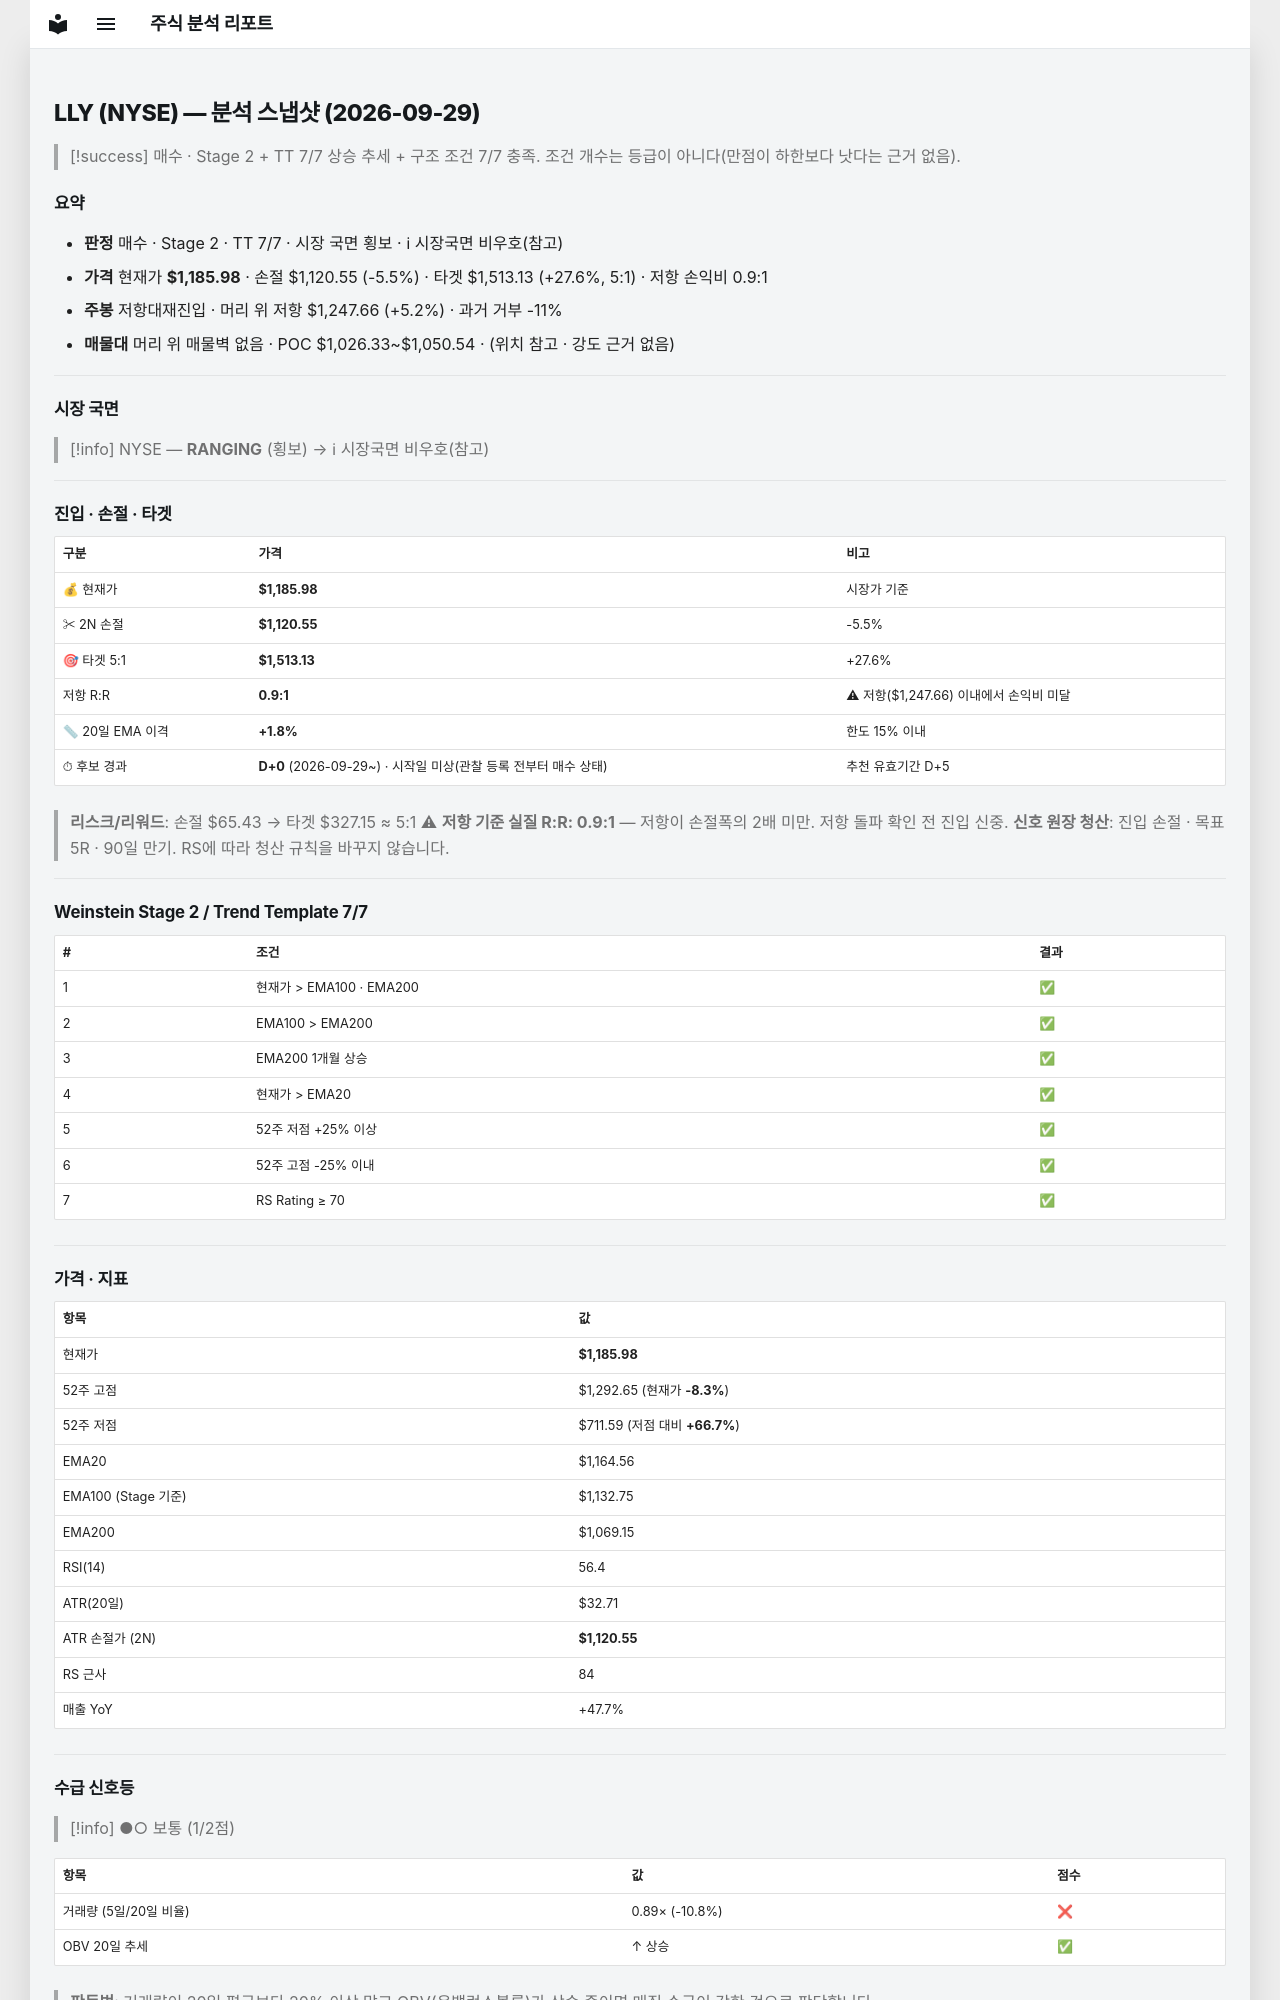

repository: soloandco/stock-reports · page: snapshots/LLY-2026-09-29/index.html · generator: mkdocs

---
type: analysis-snapshot
title: LLY 분석 스냅샷
ticker: LLY
market: NYSE
created: 2026-09-29
updated: 2026-09-29
bar-date: 2026-09-28
verdict: 매수후보
real-rr: 0.94
sma50-gap-pct: 1.8
candidate-days: 0
candidate-since: 2026-09-29
candidate-start-unknown: true
weekly-position: 저항대재진입
weekly-overhead-price: 1247.66
weekly-overhead-pct: 5.2
stage: 2
trend-template-score: 7
tt-max: 7
ma-set: ema-20-100-200
price: 1185.97998046875
stop-price: 1120.550927741195
market-regime: RANGING
supply-demand-score: 1/2
supply-demand-label: 보통
status: tracking
tags:
  - stock-agent
  - watchlist
  - LLY
  - analysis
related:
  - "[[analysis-template]]"
---

# LLY (NYSE) — 분석 스냅샷 (2026-09-29)

> [!success] 매수 · Stage 2 + TT 7/7
> 상승 추세 + 구조 조건 7/7 충족. 조건 개수는 등급이 아니다(만점이 하한보다 낫다는 근거 없음).

## 요약

- **판정** 매수 · Stage 2 · TT 7/7 · 시장 국면 횡보 · ℹ 시장국면 비우호(참고)
- **가격** 현재가 **$1,185.98** · 손절 $1,120.55 (-5.5%) · 타겟 $1,513.13 (+27.6%, 5:1) · 저항 손익비 0.9:1
- **주봉** 저항대재진입 · 머리 위 저항 $1,247.66 (+5.2%) · 과거 거부 -11%
- **매물대** 머리 위 매물벽 없음 · POC $1,026.33~$1,050.54 · (위치 참고 · 강도 근거 없음)

---

## 시장 국면

> [!info] NYSE — **RANGING** (횡보) → ℹ 시장국면 비우호(참고)

---

## 진입 · 손절 · 타겟

| 구분 | 가격 | 비고 |
|------|------|------|
| 💰 현재가 | **$1,185.98** | 시장가 기준 |
| ✂ 2N 손절 | **$1,120.55** | -5.5% |
| 🎯 타겟 5:1 | **$1,513.13** | +27.6% |
| 저항 R:R | **0.9:1** | ⚠ 저항($1,247.66) 이내에서 손익비 미달 |
| 📏 20일 EMA 이격 | **+1.8%** | 한도 15% 이내 |
| ⏱ 후보 경과 | **D+0** (2026-09-29~) · 시작일 미상(관찰 등록 전부터 매수 상태) | 추천 유효기간 D+5 |

> **리스크/리워드**: 손절 $65.43 → 타겟 $327.15 ≈ 5:1
> ⚠ **저항 기준 실질 R:R: 0.9:1** — 저항이 손절폭의 2배 미만. 저항 돌파 확인 전 진입 신중.
> **신호 원장 청산**: 진입 손절 · 목표 5R · 90일 만기. RS에 따라 청산 규칙을 바꾸지 않습니다.

---

## Weinstein Stage 2 / Trend Template 7/7

| # | 조건 | 결과 |
|---|------|------|
| 1 | 현재가 > EMA100 · EMA200 | ✅ |
| 2 | EMA100 > EMA200 | ✅ |
| 3 | EMA200 1개월 상승 | ✅ |
| 4 | 현재가 > EMA20 | ✅ |
| 5 | 52주 저점 +25% 이상 | ✅ |
| 6 | 52주 고점 -25% 이내 | ✅ |
| 7 | RS Rating ≥ 70 | ✅ |

---

## 가격 · 지표

| 항목 | 값 |
|------|---|
| 현재가 | **$1,185.98** |
| 52주 고점 | $1,292.65 (현재가 **-8.3%**) |
| 52주 저점 | $711.59 (저점 대비 **+66.7%**) |
| EMA20 | $1,164.56 |
| EMA100 (Stage 기준) | $1,132.75 |
| EMA200 | $1,069.15 |
| RSI(14) | 56.4 |
| ATR(20일) | $32.71 |
| ATR 손절가 (2N) | **$1,120.55** |
| RS 근사 | 84 |
| 매출 YoY | +47.7% |

---
## 수급 신호등

> [!info] ●○ 보통 (1/2점)

| 항목 | 값 | 점수 |
|------|------|------|
| 거래량 (5일/20일 비율) | 0.89× (-10.8%) | ❌ |
| OBV 20일 추세 | ↑ 상승 | ✅ |

> **판독법**: 거래량이 20일 평균보다 20% 이상 많고 OBV(온밸런스볼륨)가 상승 중이면 매집 수급이 강한 것으로 판단합니다.

---
